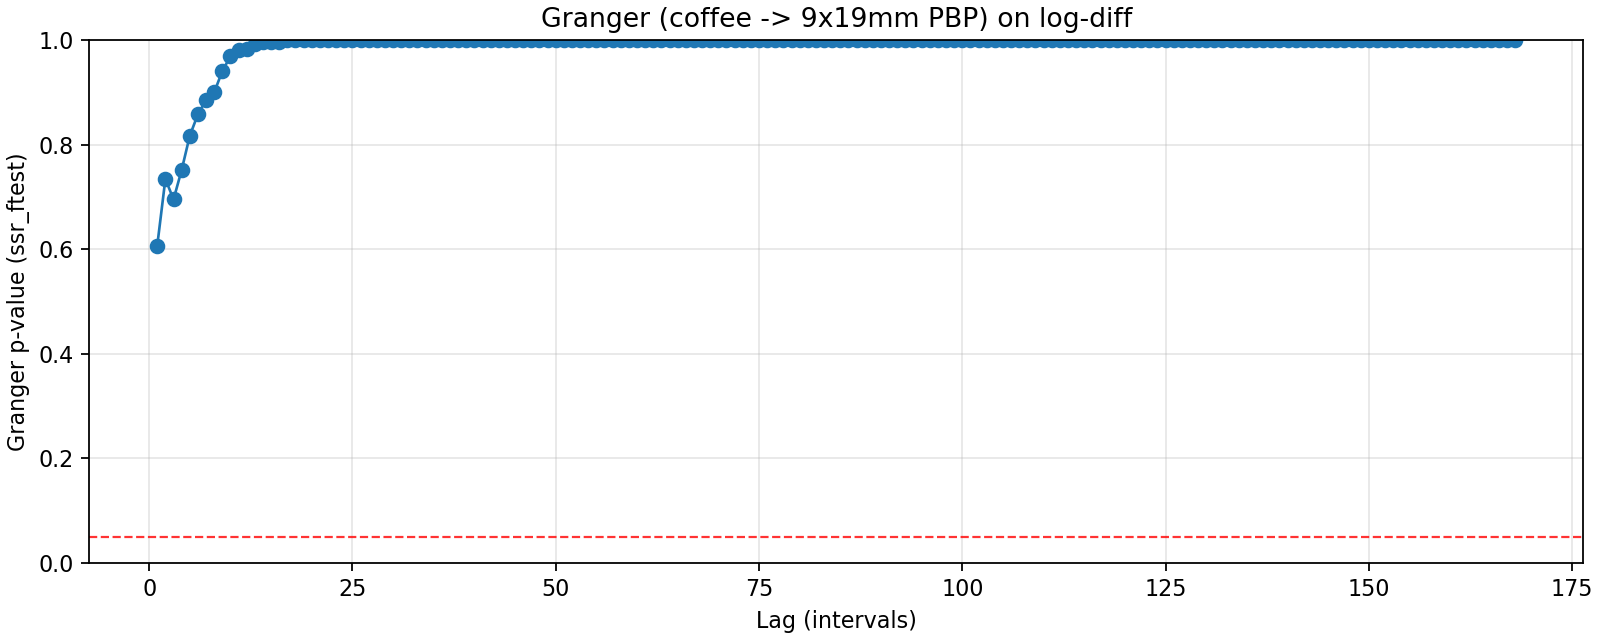

The table this chart was drawn from, first rows:
lag, ssr_ftest_pvalue, ssr_ftest_stat
1.0, 0.6069, 0.2647
2.0, 0.7343, 0.3089
3.0, 0.6951, 0.4816
4.0, 0.7514, 0.4787
5.0, 0.8169, 0.4453
6.0, 0.8579, 0.4321
7.0, 0.8852, 0.4281
8.0, 0.8997, 0.4364
9.0, 0.9406, 0.3898
10.0, 0.9689, 0.3442
11.0, 0.9818, 0.3201
12.0, 0.9835, 0.3324
13.0, 0.9925, 0.297
14.0, 0.9956, 0.2836
15.0, 0.9954, 0.3019
16.0, 0.9971, 0.292
17.0, 0.999, 0.2572
18.0, 0.9994, 0.2518
19.0, 0.9998, 0.232
20.0, 0.9998, 0.2438
21.0, 0.9997, 0.2639
22.0, 0.9991, 0.3106
23.0, 0.9997, 0.2768
24.0, 0.9998, 0.2816
25.0, 0.9998, 0.2848
26.0, 0.9999, 0.2746
27.0, 1, 0.2532
28.0, 1, 0.2465
29.0, 1, 0.2401
30.0, 1, 0.2425
31.0, 1, 0.2376
32.0, 1, 0.232
33.0, 1, 0.2295
34.0, 1, 0.2252
35.0, 1, 0.2185
36.0, 1, 0.2266
37.0, 1, 0.2224
38.0, 1, 0.2249
39.0, 1, 0.2368
40.0, 1, 0.2487
41.0, 1, 0.2495
42.0, 1, 0.2516
43.0, 1, 0.2652
44.0, 1, 0.2584
45.0, 1, 0.2671
46.0, 1, 0.2949
47.0, 1, 0.3008
48.0, 1, 0.2973
49.0, 1, 0.2913
50.0, 1, 0.2835
51.0, 1, 0.2771
52.0, 1, 0.2483
53.0, 1, 0.2443
54.0, 1, 0.2494
55.0, 1, 0.2541
56.0, 1, 0.252
57.0, 1, 0.2473
58.0, 1, 0.2405
59.0, 1, 0.2411
60.0, 1, 0.2268
... 108 more rows
